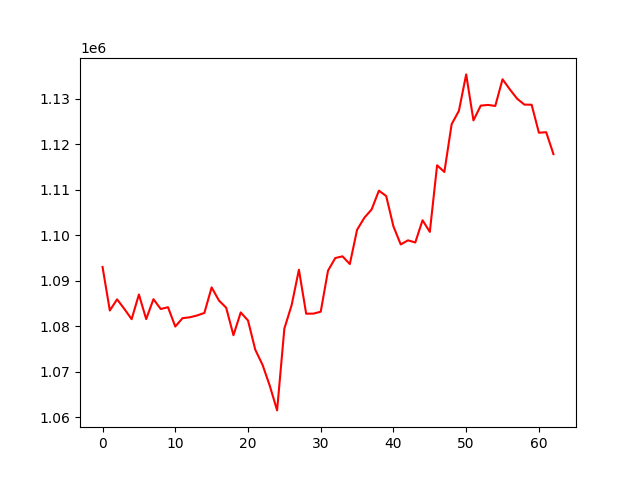

Source data for this figure (header and first rows):
, 0
0, 1093000
1, 1083431
2, 1085885
3, 1083778
4, 1081526
5, 1086953
6, 1081550
7, 1085924
8, 1083765
9, 1084157
10, 1079911
11, 1081753
12, 1081940
13, 1082342
14, 1082898
15, 1088511
16, 1085636
17, 1084046
18, 1077999
19, 1083011
20, 1081236
21, 1074820
22, 1071489
23, 1066876
24, 1061487
25, 1079465
26, 1084615
27, 1092391
28, 1082729
29, 1082750
30, 1083172
31, 1092184
32, 1094959
33, 1095334
34, 1093638
35, 1101167
36, 1103816
37, 1105639
38, 1109762
39, 1108583
40, 1101896
41, 1097948
42, 1098850
43, 1098374
44, 1103264
45, 1100704
46, 1115335
47, 1113870
48, 1124365
49, 1127305
50, 1135305
51, 1125194
52, 1128448
53, 1128596
54, 1128373
55, 1134238
56, 1132018
57, 1129974
58, 1128673
59, 1128636
... 3 more rows
